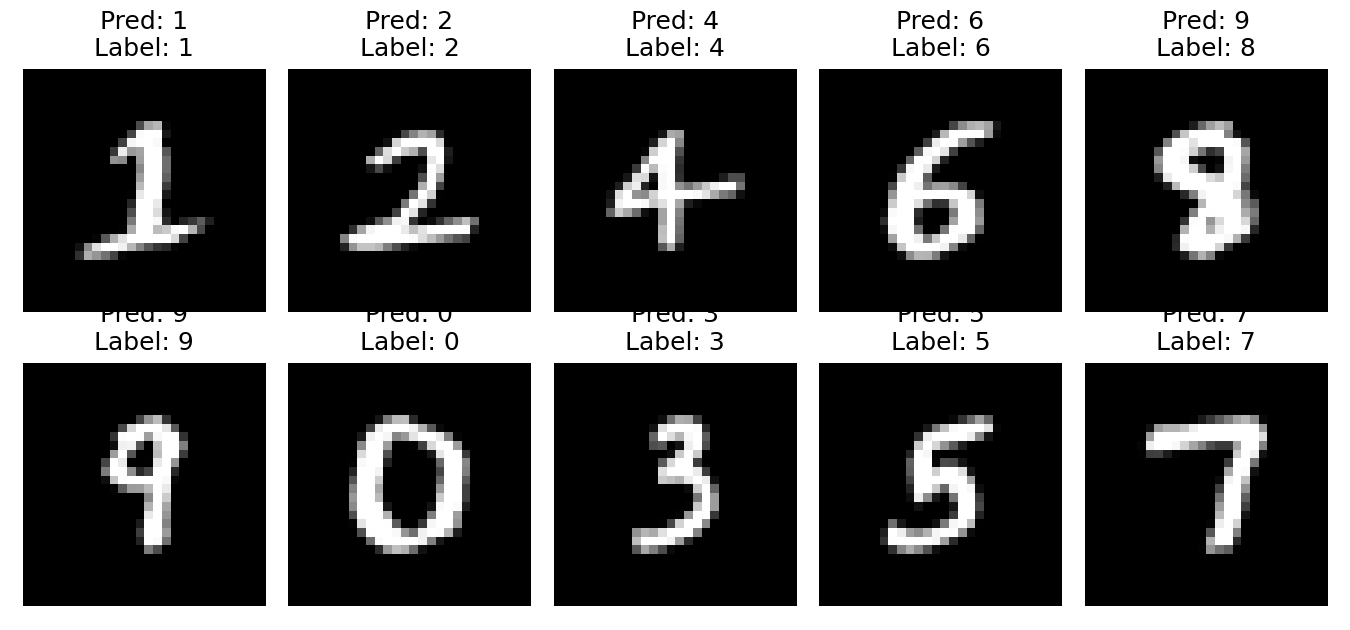

The table this chart was drawn from, first rows:
index, prediction, label, correct, output_0, output_1, output_2, output_3, output_4, output_5, output_6, output_7, output_8, output_9
0, 1, 1, True, -15.78, -0.005587, -5.394, -7.894, -11.25, -10.04, -11.52, -9.569, -7.574, -11.92
1, 2, 2, True, -11.04, -4.964, -0.01589, -6.657, -11.7, -11.83, -12.11, -5.218, -6.234, -9.539
2, 4, 4, True, -12.15, -6.102, -9.833, -11.49, -0.0393, -4.732, -4.193, -10.11, -4.936, -5.28
3, 6, 6, True, -7.294, -14.28, -8.837, -15.14, -7.134, -3.288, -0.04059, -15.59, -7.128, -10.67
4, 9, 8, False, -14.4, -6.428, -5.153, -5.348, -2.778, -6.716, -10.2, -3.877, -0.8036, -0.7853
5, 9, 9, True, -14.62, -4.751, -10.28, -5.305, -3.297, -5.605, -14.39, -4.241, -5.132, -0.07754
6, 0, 0, True, -0.08061, -19.64, -6.116, -12.94, -5.167, -5.846, -4.582, -4.151, -7.858, -3.212
7, 3, 3, True, -9.64, -2.252, -7.121, -0.2181, -5.894, -4.014, -10.92, -3.689, -7.048, -3.141
8, 5, 5, True, -10.51, -7.525, -10.85, -5.095, -6.021, -0.02605, -8.323, -10.17, -5.461, -4.42
9, 7, 7, True, -17.94, -14.93, -10.38, -5.699, -15.58, -19.93, -29.36, -0.004155, -14.56, -7.177
